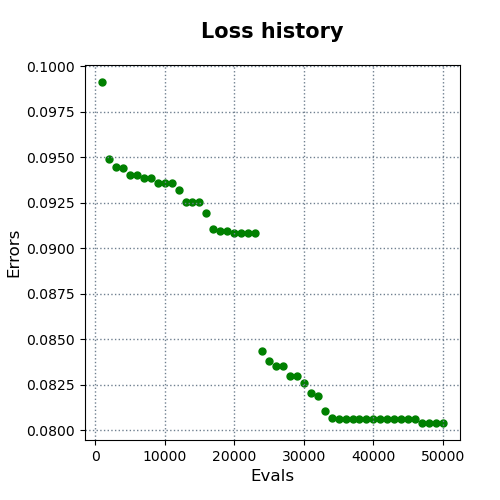

The table this chart was drawn from, first rows:
evals, errors
1000, 0.09913
2000, 0.09492
3000, 0.09447
4000, 0.09442
5000, 0.09403
6000, 0.09403
7000, 0.09386
8000, 0.09386
9000, 0.09358
10000, 0.09358
11000, 0.09358
12000, 0.09322
13000, 0.09254
14000, 0.09253
15000, 0.09253
16000, 0.09196
17000, 0.09105
18000, 0.09092
19000, 0.09092
20000, 0.09086
21000, 0.09086
22000, 0.09086
23000, 0.09086
24000, 0.08438
25000, 0.08378
26000, 0.08355
27000, 0.08355
28000, 0.08298
29000, 0.08298
30000, 0.08262
31000, 0.08204
32000, 0.08189
33000, 0.08104
34000, 0.08065
35000, 0.08064
36000, 0.08064
37000, 0.08064
38000, 0.08064
39000, 0.08064
40000, 0.08064
41000, 0.08064
42000, 0.08064
43000, 0.08064
44000, 0.08064
45000, 0.08064
46000, 0.08063
47000, 0.0804
48000, 0.0804
49000, 0.0804
50000, 0.0804
